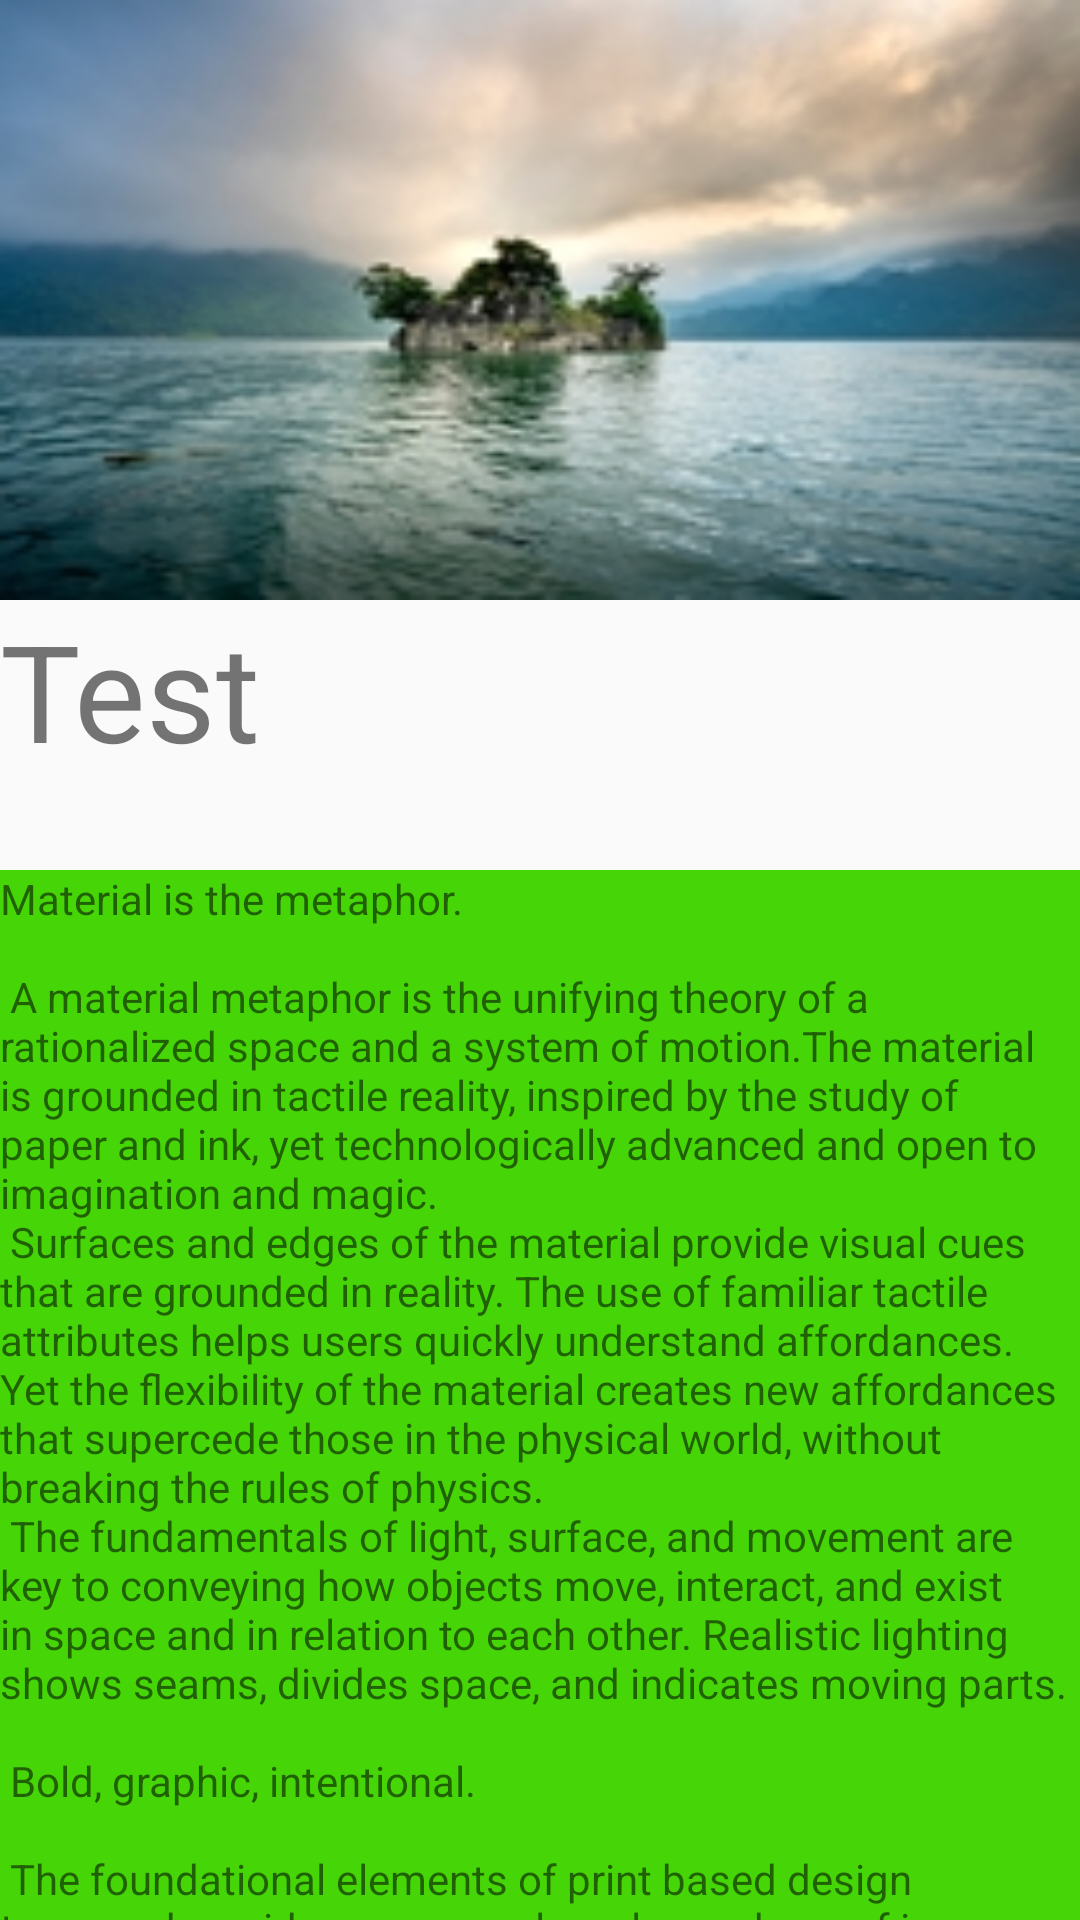

Layout XML and referenced resources for this Android screen:
<!-- AndroidManifest.xml: application theme AppTheme -->
<!-- res/layout/activity_scroll_parallax.xml -->
<?xml version="1.0" encoding="utf-8"?>
<LinearLayout xmlns:android="http://schemas.android.com/apk/res/android"
    android:layout_width="match_parent"
    android:layout_height="match_parent"
    android:orientation="vertical">

    <androidx.core.widget.NestedScrollView
        android:id="@+id/scrollView"
        android:layout_width="match_parent"
        android:layout_height="match_parent"
        android:fillViewport="true">

        <LinearLayout
            android:layout_width="match_parent"
            android:layout_height="wrap_content"
            android:orientation="vertical">

            <LinearLayout
                android:id="@+id/headerView"
                android:layout_width="match_parent"
                android:layout_height="wrap_content"
                android:orientation="vertical">

                <ImageView
                    android:layout_width="match_parent"
                    android:layout_height="200dp"
                    android:scaleType="fitXY"
                    android:src="@drawable/scenner" />

                <TextView
                    android:layout_width="match_parent"
                    android:layout_height="90dp"
                    android:text="Test"
                    android:textSize="45sp" />

            </LinearLayout>

            <TextView
                android:layout_width="match_parent"
                android:layout_height="wrap_content"
                android:background="@color/light_green"
                android:text="@string/large_text" />
        </LinearLayout>

    </androidx.core.widget.NestedScrollView>
</LinearLayout>
<!-- resources referenced by this layout -->
<resources>
  <color name="light_green">#46d608</color>
  <color name="colorPrimary">#3F51B5</color>
  <color name="colorPrimaryDark">#303F9F</color>
  <color name="colorAccent">#FF4081</color>
</resources>
